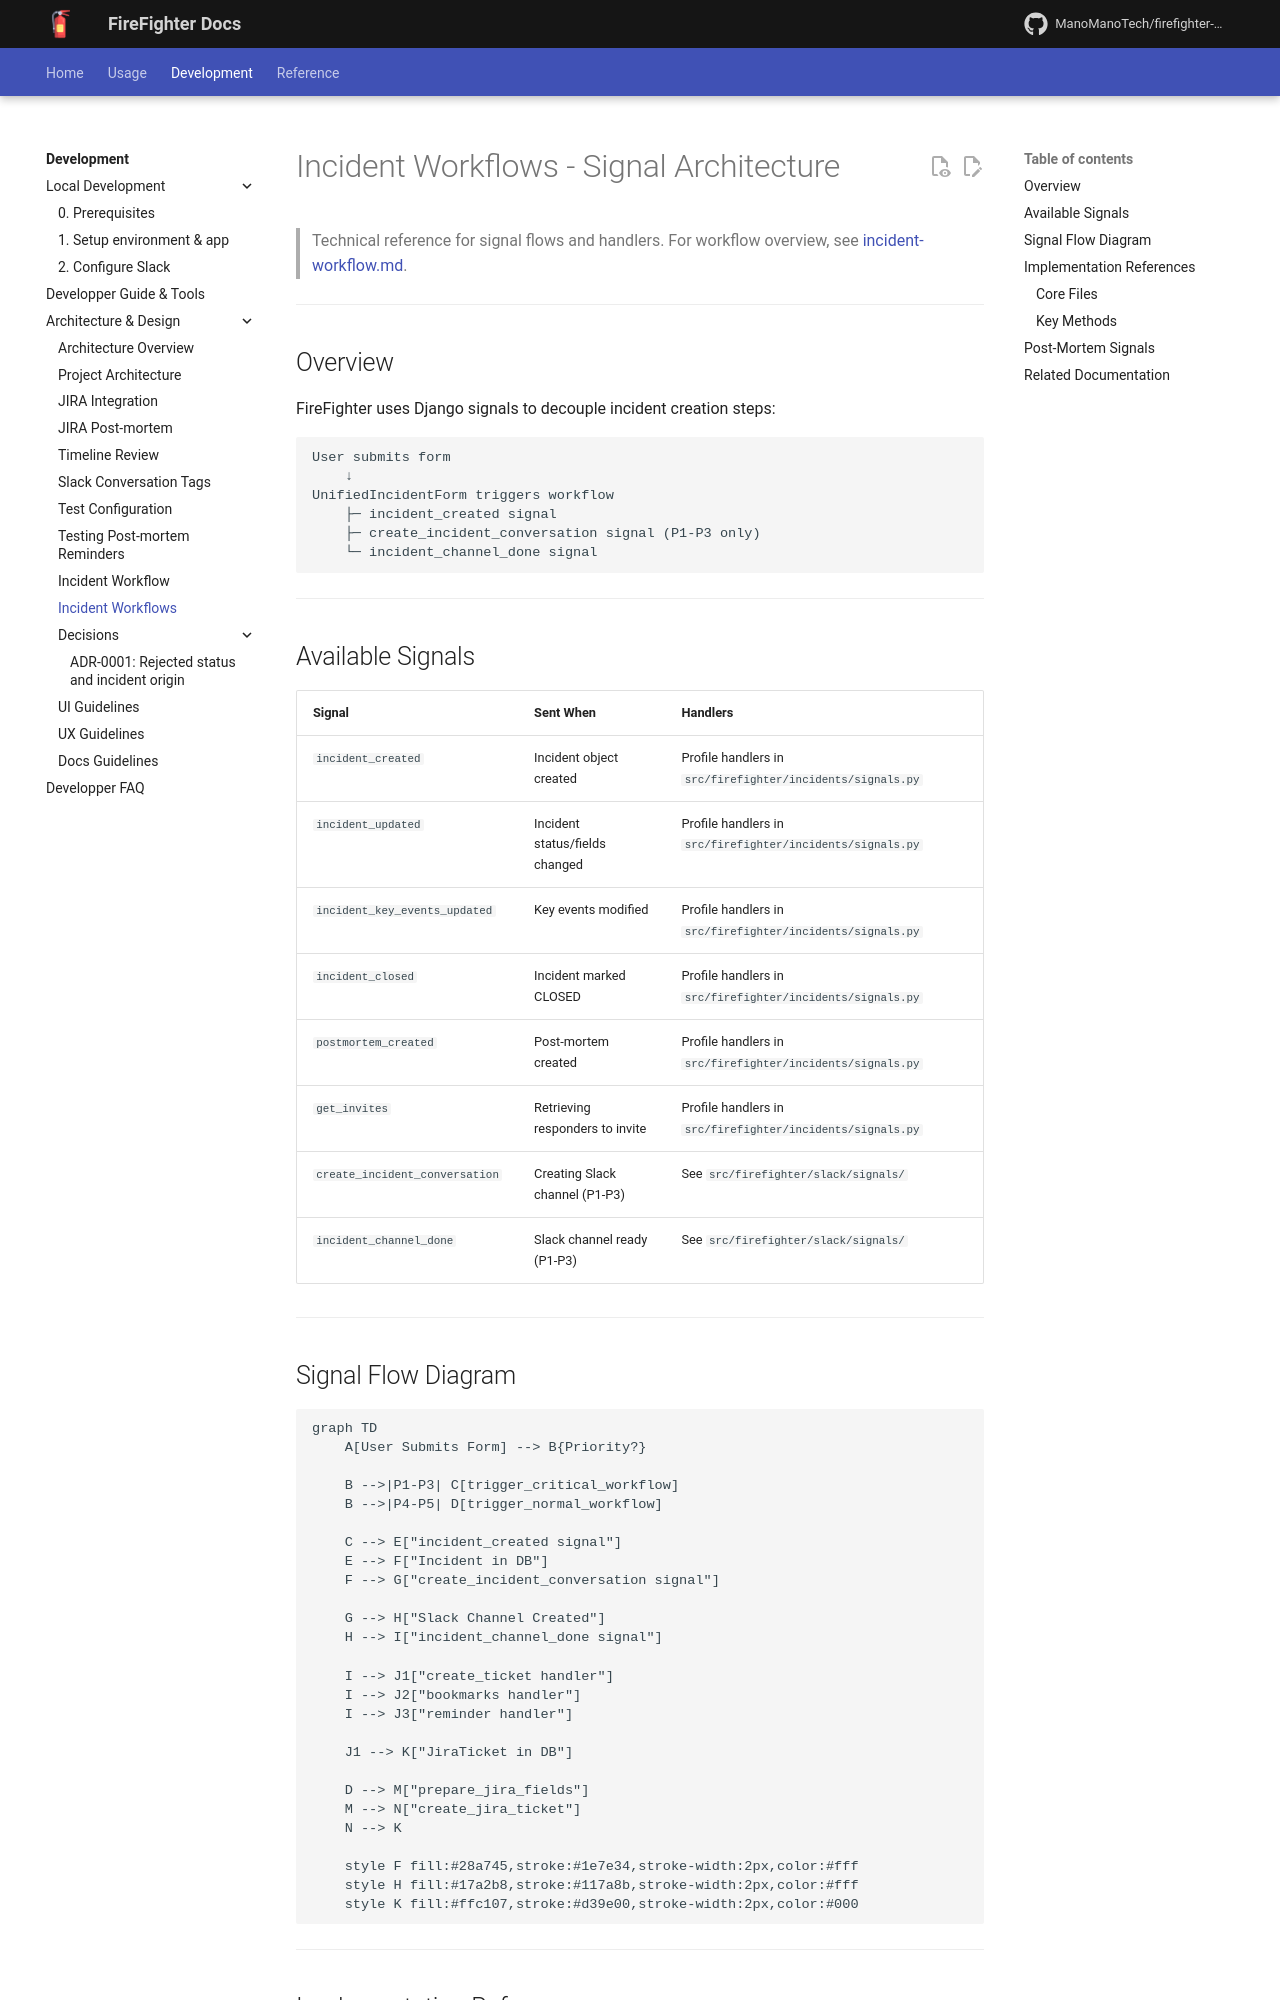

repository: ManoManoTech/firefighter-incident · page: dev/architecture/incident-workflows/index.html · generator: mkdocs

# Incident Workflows - Signal Architecture

> Technical reference for signal flows and handlers. For workflow overview, see [incident-workflow.md](incident-workflow.md).

---

## Overview

FireFighter uses Django signals to decouple incident creation steps:

```
User submits form
    ↓
UnifiedIncidentForm triggers workflow
    ├─ incident_created signal
    ├─ create_incident_conversation signal (P1-P3 only)
    └─ incident_channel_done signal
```

---

## Available Signals

| Signal | Sent When | Handlers |
|--------|-----------|----------|
| `incident_created` | Incident object created | Profile handlers in `src/firefighter/incidents/signals.py` |
| `incident_updated` | Incident status/fields changed | Profile handlers in `src/firefighter/incidents/signals.py` |
| `incident_key_events_updated` | Key events modified | Profile handlers in `src/firefighter/incidents/signals.py` |
| `incident_closed` | Incident marked CLOSED | Profile handlers in `src/firefighter/incidents/signals.py` |
| `postmortem_created` | Post-mortem created | Profile handlers in `src/firefighter/incidents/signals.py` |
| `get_invites` | Retrieving responders to invite | Profile handlers in `src/firefighter/incidents/signals.py` |
| `create_incident_conversation` | Creating Slack channel (P1-P3) | See `src/firefighter/slack/signals/` |
| `incident_channel_done` | Slack channel ready (P1-P3) | See `src/firefighter/slack/signals/` |

---

## Signal Flow Diagram

```mermaid
graph TD
    A[User Submits Form] --> B{Priority?}

    B -->|P1-P3| C[trigger_critical_workflow]
    B -->|P4-P5| D[trigger_normal_workflow]

    C --> E["incident_created signal"]
    E --> F["Incident in DB"]
    F --> G["create_incident_conversation signal"]

    G --> H["Slack Channel Created"]
    H --> I["incident_channel_done signal"]

    I --> J1["create_ticket handler"]
    I --> J2["bookmarks handler"]
    I --> J3["reminder handler"]

    J1 --> K["JiraTicket in DB"]

    D --> M["prepare_jira_fields"]
    M --> N["create_jira_ticket"]
    N --> K

    style F fill:#28a745,stroke:#1e7e34,stroke-width:2px,color:#fff
    style H fill:#17a2b8,stroke:#117a8b,stroke-width:2px,color:#fff
    style K fill:#ffc107,stroke:#d39e00,stroke-width:2px,color:#000
```

---

## Implementation References
